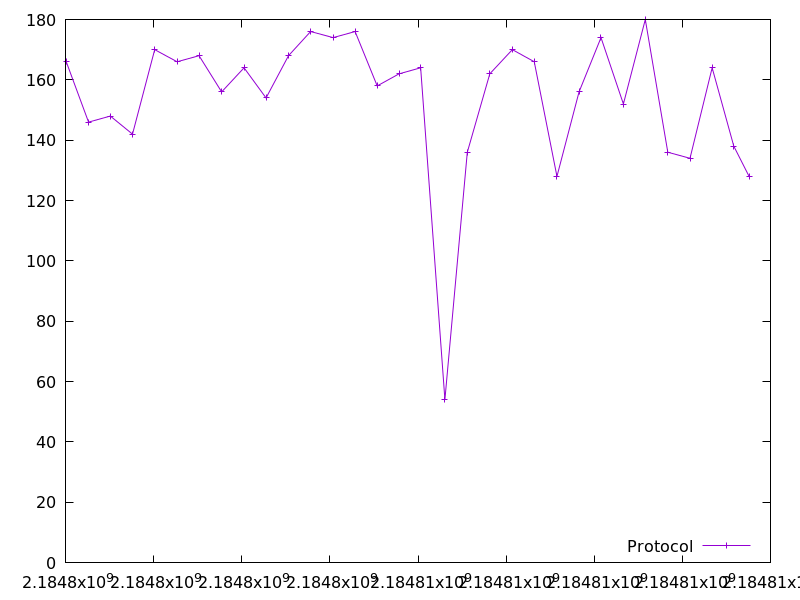

The table this chart was drawn from, first rows:
2184798016.654241, 166.0
2184798523, 146.0
2184799017, 148.0
2184799521, 142.0
2184800024, 170.0
2184800532, 166.0
2184801032, 168.0
2184801544, 156.0
2184802052, 164.0
2184802552, 154.0
2184803062, 168.0
2184803563, 176.0
2184804073, 174.0
2184804573, 176.0
2184805075, 158.0
2184805571, 162.0
2184806061, 164.0
2184806611, 54.0
2184807119, 136.0
2184807630, 162.0
2184808143, 170.0
2184808639, 166.0
2184809155, 128.0
2184809656, 156.0
2184810154, 174.0
2184810663, 152.0
2184811159, 180.0
2184811670, 136.0
2184812175, 134.0
2184812676, 164.0
2184813168, 138.0
2184813515, 128.0
